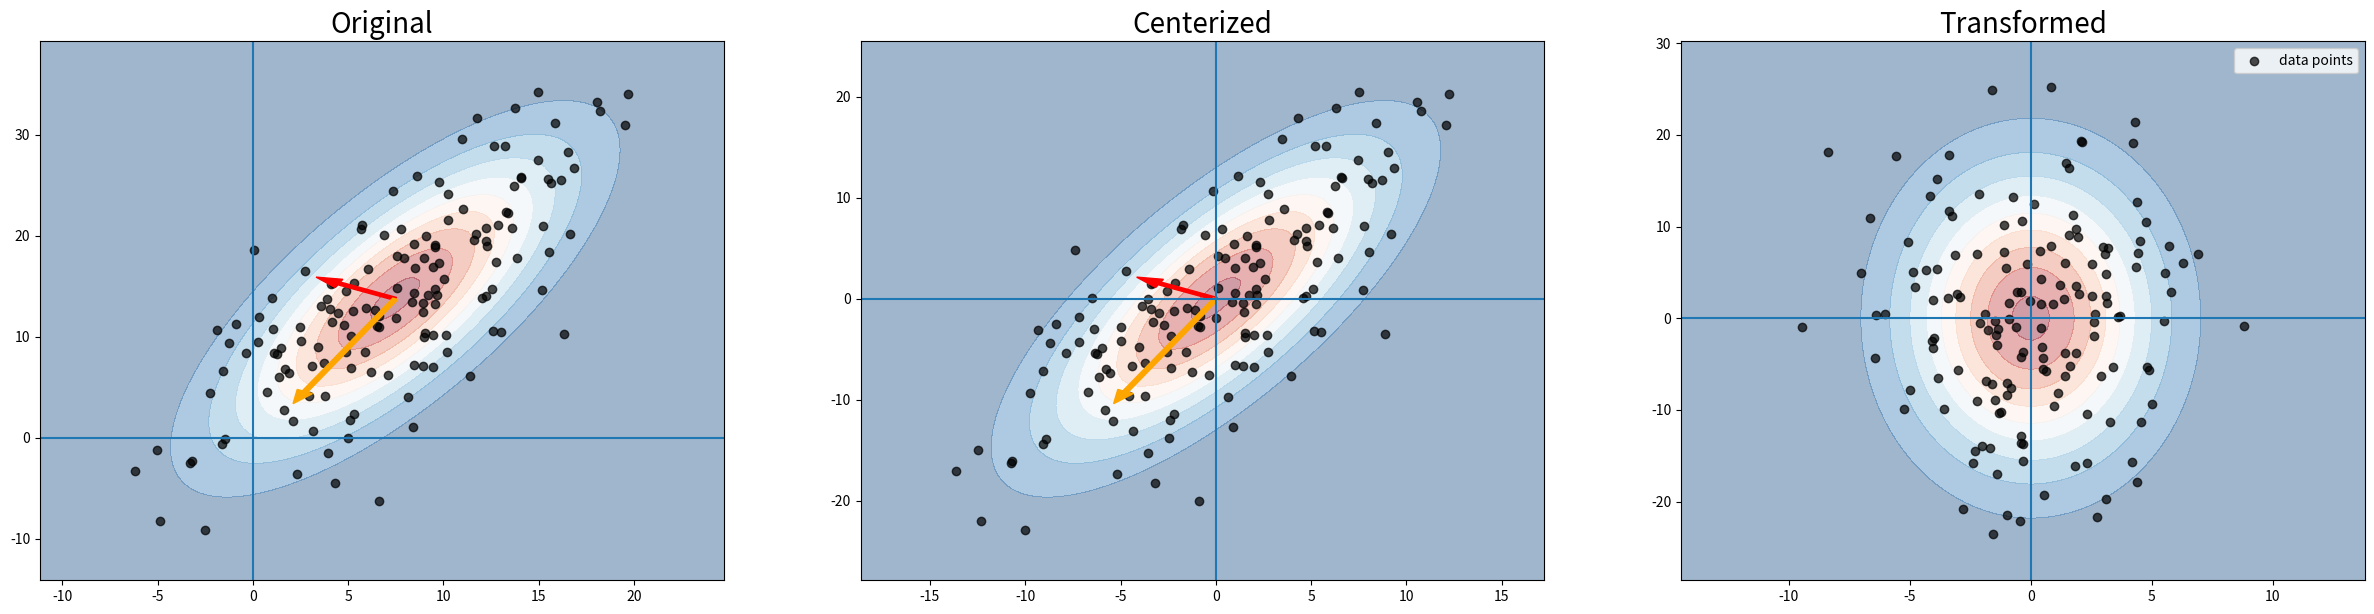

This chart was generated by the following Python code:
# %%
import numpy as np
import numpy.linalg as linalg
import matplotlib.pyplot as plt
# %%
n = 150
x1 = np.random.normal(7, 6, size=(n, 1))
x2 = x1*1.3 + 4 + np.random.normal(0, 6, size=(n, 1))
X = np.concatenate((x1, x2), axis=1)
# Centerize
μ = X.mean(axis=0).reshape((1, 2))
Y = X - μ
# Transform to new coordinate
cov = np.cov(X.T)
λ, U = linalg.eig(cov)
Z = Y @ U
# %%
print('Covarian:\n', cov)
print('Eigenvalues:', λ.real)
print('Eigenvetors:\n', U)
print('Determinant of U:', linalg.det(U))
# %%
def gaussianFunc(pos, mu=[[0], [0]], cov=[[1, 0], [0, 1]]):
    cov_det = linalg.det(cov)
    cov_inv = linalg.inv(cov)
    N = 2*np.pi*np.sqrt(cov_det)
    fac = np.einsum('...k,kl,...l->...', pos-mu, cov_inv, pos-mu)
    return np.exp(-fac / 2) / N

# %%
def plotContour(μ, cov, ax, x_range=(-40, 40), y_range=(-40, 40)):
    n = 100
    x = np.linspace(x_range[0], x_range[1], n)
    y = np.linspace(y_range[0], y_range[1], n)
    X, Y = np.meshgrid(x, y)
    pos = np.empty(X.shape + (2,))
    pos[:, :, 0] = X
    pos[:, :, 1] = Y
    Z = gaussianFunc(pos, μ, cov)
    ax.contourf(X, Y, Z, 10, cmap="RdBu_r", alpha=0.4)

# %%
n_axis = 3
data = [X, Y, Z]
names = ['Original', 'Centerized', 'Transformed']
fig, axs = plt.subplots(1, n_axis, figsize=(10*n_axis, 7))
for i in range(n_axis):
    x1 = data[i][:, 0]
    x2 = data[i][:, 1]
    x_range = (min(x1)-5, max(x1)+5)
    y_range = (min(x2)-5, max(x2)+5)
    x_min, x_max = x_range
    y_min, y_max = y_range
    μ = data[i].mean(axis=0)
    cov = np.cov(data[i].T)
    plotContour(μ, cov, axs[i], x_range, y_range)
    axs[i].scatter(x1, x2, alpha=0.7, label='data points', color='k')
    axs[i].vlines(x=0, ymin=y_min, ymax=y_max)
    axs[i].hlines(y=0, xmin=x_min, xmax=x_max)
    if i != 2:
        axs[i].arrow(x=μ[0], y=μ[1], dx=U[0, 0]*np.sqrt(λ[0]), dy=U[1, 0]
                     * np.sqrt(λ[0]), width=0.3, color='red', label='u_1')
        axs[i].arrow(x=μ[0], y=μ[1], dx=U[0, 1]*np.sqrt(λ[1]), dy=U[1, 1]
                     * np.sqrt(λ[1]), width=0.3, color='orange', label='u_2')
    axs[i].set_xlim(x_min, x_max)
    axs[i].set_ylim(y_min, y_max)
    axs[i].set_title(names[i], fontsize=20)
plt.legend()
plt.show()

# %%
